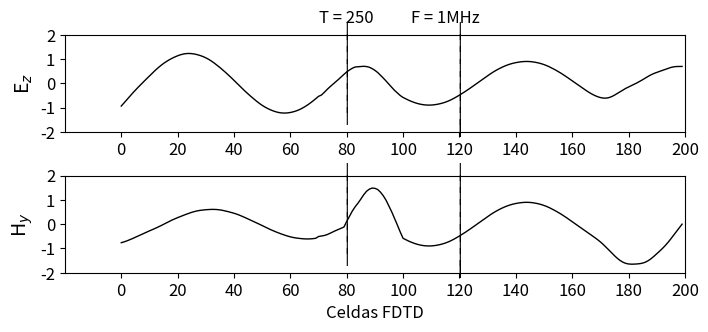

Python code for this plot:
# -*- coding: utf-8 -*-
"""
Created on Mon May 22 08:43:35 2023

[redacted]
"""

import numpy as np
import matplotlib.pyplot as plt
    
# Simulation parameters
dominio = 200  # Domain size, 200 cells
tiempo =250 # Time steps
epsilon_vacio = 1  # Vacuum permittivity
mu_vacio = 1 # Vacuum permeability
epsilon_material = 4  # Wall pemittivity
sigma=1E-09 # Wall conductivity

# We will consider the time and space steps to be the unit, 
# so they will not appear explicitly in the field expressions.

# I initialise E.M fields to zero with teh function np.zeros 

ez = np.zeros(dominio)
hy = np.zeros(dominio)

# I define the source's position [x] in the first cell of the domain. 
# The source is a senoidal frequency-time dependent function.
# I define Pi number and source's frequency [f] too.
x = 0
pi=3.1415927
f=1E6
# alpha is a constant dependent of material conductivity and permittivity (vacuum and material)
alpha=(sigma)/(2*epsilon_material*epsilon_vacio)

# I now perform the computations for both fields. 
# For this purpose, several loops are nested, so that Ex and Hy are calculated 
# for each region of space at each time step. 
# The time starts at 1, and goes up to 'tiempo'+1, i.e. 'tiempo' time steps.

for t in range(1, tiempo + 1):
    
    # Calculation of Ez
    # I introduce an if-else to taking into consideration de wall
    # The wall's widhth is 20 cells, as you can see in the first 'if'.
    # The calculation changes a little bit, because I introduce alpha, that has 
    # all the information of the wall.
    
    for i in range(0,dominio):
        if 80<= i <=100:
            ez[i]=ez[i]*((1-alpha)/(1+alpha))+(hy[i-1]-hy[i])/(np.sqrt(mu_vacio*epsilon_vacio)*epsilon_material*(1+alpha))
        else:
            ez[i]=ez[i]+(hy[i-1]-hy[i])/(np.sqrt(mu_vacio*epsilon_vacio))
           
    pulso=np.sin(2*pi*f*t)
    ez[x]=pulso

    # Calculation of Hy. 
    # Now, I CANNOT loop to 'dominio', due to it involves a 'ez[i+1]'
    for i in range(0,dominio-1):
        hy[i] = hy[i]+(ez[i]-ez[i+1])/np.sqrt(mu_vacio*epsilon_vacio)
        
# Here I use the format used in Sullivan. I mentioned it in de paper.
    
plt.rcParams['font.size'] = 12
plt.figure(figsize=(8, 3.5))
plt.subplot(211)
plt.plot(ez, color='k', linewidth=1)
plt.ylabel('E$_z$', fontsize='14')
plt.xticks(np.arange(0, 201, step=20))
plt.xlim(-20, 200)
plt.yticks(np.arange(-2, 3, step=1))
plt.ylim(-2, 2)
plt.text(80, 2.5, 'T = {}'.format(t),
horizontalalignment='center')
plt.text(115, 2.5, 'F = 1MHz',
horizontalalignment='center')
plt.text(80, 2, '|'.format(t),
horizontalalignment='center')
plt.text(80, 1.5, '|'.format(t),
horizontalalignment='center')
plt.text(80, 1, '|'.format(t),
horizontalalignment='center')
plt.text(80, 0.5, '|'.format(t),
horizontalalignment='center')
plt.text(80, 0, '|'.format(t),
horizontalalignment='center')
plt.text(80, -0.5, '|'.format(t),
horizontalalignment='center')
plt.text(80, -1, '|'.format(t),
horizontalalignment='center')
plt.text(80, -1.5, '|'.format(t),
horizontalalignment='center')
plt.text(120, -2, '|'.format(t),
horizontalalignment='center')
plt.text(120, 2, '|'.format(t),
horizontalalignment='center')
plt.text(120, 1.5, '|'.format(t),
horizontalalignment='center')
plt.text(120, 1, '|'.format(t),
horizontalalignment='center')
plt.text(120, 0.5, '|'.format(t),
horizontalalignment='center')
plt.text(120, 0, '|'.format(t),
horizontalalignment='center')
plt.text(120, -0.5, '|'.format(t),
horizontalalignment='center')
plt.text(120, -1, '|'.format(t),
horizontalalignment='center')
plt.text(120, -1.5, '|'.format(t),
horizontalalignment='center')
plt.text(120, -2, '|'.format(t),
horizontalalignment='center')
        

plt.subplot(212)
plt.plot(hy, color='k', linewidth=1)
plt.ylabel('H$_y$', fontsize='14')
plt.xlabel('Celdas FDTD')
plt.xticks(np.arange(0, 201, step=20))
plt.xticks(np.arange(0, 201, step=20))
plt.xlim(-20, 200)
plt.yticks(np.arange(-2, 3, step=1))
plt.ylim(-2, 2)
# plt.text(100, 2.2, 'T = {}'.format(t),
# horizontalalignment='center')
# plt.text(115, 2.5, 'F = 10GHz',
# horizontalalignment='center')
plt.text(80, 2, '|'.format(t),
horizontalalignment='center')
plt.text(80, 1.5, '|'.format(t),
horizontalalignment='center')
plt.text(80, 1, '|'.format(t),
horizontalalignment='center')
plt.text(80, 0.5, '|'.format(t),
horizontalalignment='center')
plt.text(80, 0, '|'.format(t),
horizontalalignment='center')
plt.text(80, -0.5, '|'.format(t),
horizontalalignment='center')
plt.text(80, -1, '|'.format(t),
horizontalalignment='center')
plt.text(80, -1.5, '|'.format(t),
horizontalalignment='center')
plt.text(120, -2, '|'.format(t),
horizontalalignment='center')
plt.text(120, 2, '|'.format(t),
horizontalalignment='center')
plt.text(120, 1.5, '|'.format(t),
horizontalalignment='center')
plt.text(120, 1, '|'.format(t),
horizontalalignment='center')
plt.text(120, 0.5, '|'.format(t),
horizontalalignment='center')
plt.text(120, 0, '|'.format(t),
horizontalalignment='center')
plt.text(120, -0.5, '|'.format(t),
horizontalalignment='center')
plt.text(120, -1, '|'.format(t),
horizontalalignment='center')
plt.text(120, -1.5, '|'.format(t),
horizontalalignment='center')
plt.text(120, -2, '|'.format(t),
horizontalalignment='center')

plt.subplots_adjust(bottom=0.2, hspace=0.45)
plt.show()

